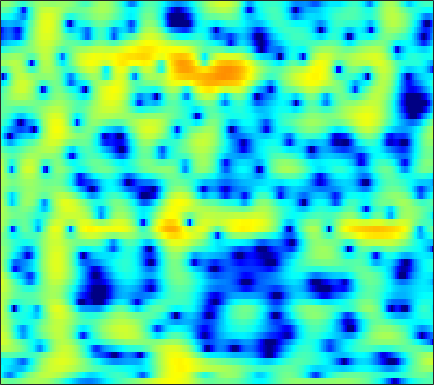

The table this chart was drawn from, first rows:
0.20615, -0.25111, -0.77482, -1.1512, -1.3141, -1.356, -1.2132, -1.0079, -0.64583, -0.23398, 0.18724, 0.49006, 0.85559, 1.1604, 1.3412, 1.5172, 1.6262, 1.6536, 1.62, 1.5021, 1.2984, 1.0895, 0.73161, 0.27758
-5.66, -7.205, -9.396, -11.25, -11.78, -10.89, -9.055, -7.618, -5.876, -4.374, -3.085, -2.237, -1.239, -0.3729, 0.1993, 0.8682, 1.433, 1.79, 2.182, 2.478, 2.678, 2.765, 2.798, 2.737
-5.335, -5.851, -6.519, -7.149, -7.596, -8.149, -8.64, -8.94, -9.169, -9.067, -8.503, -7.772, -6.504, -5.073, -3.991, -2.615, -1.369, -0.5278, 0.4624, 1.308, 2.018, 2.46, 2.937, 3.295
-6.594, -6.302, -6.175, -6.325, -6.616, -7.263, -8.241, -9.196, -10.74, -12.28, -12.86, -12.1, -10.01, -7.699, -6.093, -4.218, -2.625, -1.589, -0.392, 0.6314, 1.509, 2.078, 2.727, 3.257
-2.55, -2.229, -1.968, -1.874, -1.893, -2.027, -2.254, -2.463, -2.757, -3.024, -3.222, -3.305, -3.334, -3.26, -3.14, -2.898, -2.547, -2.209, -1.67, -1.023, -0.2968, 0.2771, 1.039, 1.748
2.386, 2.326, 2.184, 1.959, 1.736, 1.371, 0.9395, 0.5736, 0.02864, -0.5884, -1.286, -1.866, -2.752, -3.819, -4.796, -6.423, -8.477, -10.18, -11.53, -10.04, -7.126, -5.054, -2.733, -0.9078
3.877, 3.593, 3.125, 2.544, 2.039, 1.29, 0.479, -0.1489, -0.9857, -1.792, -2.539, -3.054, -3.716, -4.393, -4.956, -5.8, -6.686, -7.244, -7.454, -6.72, -5.207, -3.891, -2.208, -0.7376
3.896, 3.415, 2.599, 1.551, 0.6004, -0.9191, -2.765, -4.382, -6.792, -9.091, -10.18, -9.726, -8.226, -6.648, -5.619, -4.477, -3.525, -2.889, -2.08, -1.278, -0.4753, 0.1242, 0.872, 1.535
3.191, 2.672, 1.783, 0.6653, -0.3323, -1.91, -3.804, -5.437, -7.822, -10.04, -10.9, -10.23, -8.476, -6.688, -5.495, -4.104, -2.916, -2.122, -1.17, -0.3084, 0.4661, 0.9966, 1.621, 2.133
2.639, 2.125, 1.304, 0.3769, -0.3754, -1.412, -2.429, -3.14, -3.955, -4.569, -4.943, -5.068, -5.04, -4.823, -4.565, -4.093, -3.493, -2.951, -2.131, -1.234, -0.3274, 0.3271, 1.126, 1.794
2.973, 2.217, 1.01, -0.3777, -1.473, -2.805, -3.81, -4.28, -4.548, -4.58, -4.612, -4.738, -5.12, -5.78, -6.487, -7.575, -8.282, -7.931, -6.217, -3.936, -1.782, -0.4176, 1.076, 2.215
3.272, 2.158, 0.1512, -2.693, -5.663, -12.12, -29.79, -15.19, -8.966, -6.146, -4.727, -4.236, -4.225, -4.886, -5.86, -7.806, -9.932, -10.01, -7.217, -3.893, -1.221, 0.3638, 1.985, 3.147
2.722, 1.988, 0.7865, -0.6029, -1.698, -2.994, -3.81, -4.016, -3.809, -3.37, -2.964, -2.725, -2.53, -2.452, -2.416, -2.32, -2.101, -1.79, -1.164, -0.3466, 0.5157, 1.129, 1.84, 2.368
2.776, 2.346, 1.676, 0.9404, 0.3785, -0.3159, -0.9266, -1.316, -1.73, -2.026, -2.213, -2.294, -2.312, -2.235, -2.106, -1.842, -1.471, -1.131, -0.6216, -0.0875, 0.4456, 0.8039, 1.199, 1.454
3.53, 3.071, 2.372, 1.602, 0.9985, 0.1638, -0.669, -1.285, -2.097, -2.862, -3.526, -3.939, -4.295, -4.363, -4.2, -3.719, -2.986, -2.344, -1.448, -0.5984, 0.168, 0.6606, 1.182, 1.529
4.125, 3.448, 2.451, 1.369, 0.5118, -0.6848, -1.914, -2.856, -4.171, -5.617, -7.293, -8.732, -10.83, -12.3, -11.96, -9.664, -6.935, -5.091, -3.008, -1.3, 0.05242, 0.8714, 1.718, 2.309
3.578, 2.534, 0.975, -0.7426, -2.089, -3.83, -5.441, -6.466, -7.616, -8.721, -10.03, -11.26, -13.42, -15.28, -14.72, -11.44, -7.88, -5.636, -3.169, -1.191, 0.402, 1.364, 2.375, 3.102
2.277, 0.8275, -1.513, -4.441, -7.138, -11.66, -16.67, -17.34, -14.68, -12.48, -11.12, -10.39, -9.579, -8.677, -7.819, -6.398, -4.758, -3.485, -1.798, -0.2646, 1.079, 1.94, 2.885, 3.589
1.652, 0.3107, -1.801, -4.347, -6.539, -9.556, -12.1, -12.9, -12.68, -12.04, -11.44, -11.05, -10.33, -9.262, -8.214, -6.515, -4.703, -3.357, -1.669, -0.1159, 1.218, 2.073, 3.002, 3.686
1.649, 0.7787, -0.5461, -2.013, -3.165, -4.68, -6.246, -7.372, -8.871, -10.6, -12.91, -15.37, -19.39, -18.24, -14.15, -9.701, -6.395, -4.393, -2.182, -0.4118, 1.032, 1.923, 2.872, 3.555
1.144, 0.6233, -0.2079, -1.151, -1.932, -3.039, -4.128, -5.038, -6.315, -7.749, -9.315, -10.51, -11.6, -11.13, -9.79, -7.431, -5.157, -3.623, -1.807, -0.288, 0.9748, 1.762, 2.608, 3.231
0.2901, -0.09262, -0.7557, -1.532, -2.15, -2.946, -3.582, -4.005, -4.495, -4.847, -5.069, -5.16, -5.124, -4.823, -4.411, -3.693, -2.81, -2.051, -1.062, -0.01653, 0.9678, 1.631, 2.377, 2.94
0.4139, -0.1943, -1.387, -2.934, -4.109, -5.37, -5.789, -5.389, -4.545, -3.728, -3.166, -2.864, -2.647, -2.612, -2.627, -2.67, -2.537, -2.227, -1.496, -0.4673, 0.7111, 1.574, 2.58, 3.327
1.863, 0.9657, -0.9568, -4.009, -7.58, -16.56, -14.31, -8.705, -4.773, -2.644, -1.553, -1.217, -1.292, -1.992, -3.011, -5.079, -8.22, -10.61, -8.849, -4.556, -1.224, 0.6418, 2.496, 3.751
2.02, 1.468, 0.4943, -0.685, -1.503, -2.318, -2.654, -2.419, -1.929, -1.448, -1.161, -1.185, -1.589, -2.417, -3.389, -5.074, -7.002, -7.859, -7.188, -5.046, -2.758, -1.231, 0.4511, 1.742
2.043, 1.649, 1.053, 0.4262, -0.01213, -0.436, -0.6813, -0.7675, -0.7941, -0.826, -0.8901, -1.016, -1.346, -1.833, -2.31, -3.036, -3.695, -4.147, -4.308, -4.098, -3.488, -2.798, -1.689, -0.482
2.544, 1.883, 0.9059, -0.01669, -0.6234, -1.129, -1.204, -1.093, -0.7442, -0.3676, -0.1391, -0.07859, -0.1783, -0.5507, -0.9917, -1.841, -3.025, -4.144, -5.998, -7.869, -8.532, -7.512, -5.016, -2.533
2.595, 1.316, -0.8876, -3.807, -6.344, -8.594, -6.915, -4.721, -2.364, -0.6918, 0.3875, 0.874, 1.155, 1.036, 0.7017, -0.1017, -1.385, -2.696, -5.304, -8.8, -11.18, -9.181, -5.165, -2.061
1.804, 0.575, -1.504, -4.126, -6.269, -7.964, -6.673, -4.861, -2.685, -1.067, 0.05968, 0.6434, 1.08, 1.22, 1.129, 0.7857, 0.2526, -0.2039, -0.8739, -1.394, -1.53, -1.337, -0.7399, 0.05495
1.588, 0.9455, 0.03433, -0.8183, -1.294, -1.679, -1.676, -1.419, -0.8968, -0.3336, 0.1775, 0.483, 0.7664, 0.901, 0.8934, 0.7672, 0.5381, 0.3203, 0.08394, -0.1348, -0.2497, -0.2559, -0.1642, -0.01188
1.887, 1.414, 0.7759, 0.1907, -0.142, -0.39, -0.3986, -0.2692, 0.01104, 0.3706, 0.7284, 0.9311, 1.12, 1.15, 1.087, 0.8853, 0.5605, 0.2496, -0.1717, -0.5322, -0.8025, -0.9064, -0.9274, -0.8433
2.541, 1.742, 0.566, -0.5537, -1.236, -1.6, -1.306, -0.7994, 0.06653, 0.9209, 1.608, 1.993, 2.272, 2.285, 2.113, 1.63, 0.8736, 0.1409, -1.065, -2.277, -3.149, -3.352, -2.979, -2.202
3.16, 1.725, -0.871, -4.662, -9.064, -13.37, -7.184, -3.828, -0.7485, 1.257, 2.545, 3.208, 3.681, 3.775, 3.564, 2.883, 1.682, 0.3949, -2.222, -6.572, -15.76, -18.98, -8.238, -3.913
2.289, 1.144, -0.6627, -2.672, -4.047, -4.718, -3.766, -2.505, -0.8038, 0.6237, 1.719, 2.297, 2.796, 2.976, 2.898, 2.507, 1.738, 0.9749, -0.3651, -1.84, -2.97, -3.197, -2.619, -1.612
0.8579, 0.1995, -0.6743, -1.417, -1.782, -2.019, -1.913, -1.569, -0.9896, -0.3566, 0.2964, 0.7028, 1.161, 1.445, 1.571, 1.615, 1.531, 1.35, 1.123, 0.8696, 0.6788, 0.5971, 0.5672, 0.5485
-1.057, -1.733, -2.585, -3.273, -3.57, -3.712, -3.503, -3.198, -2.646, -2.027, -1.452, -1.009, -0.4897, -0.007882, 0.3132, 0.6976, 1.074, 1.313, 1.621, 1.889, 2.111, 2.24, 2.338, 2.314
-3.988, -5.345, -7.384, -9.261, -10.05, -9.643, -8.34, -7.373, -6.19, -5.17, -4.375, -3.856, -3.274, -2.692, -2.244, -1.585, -0.8391, -0.148, 0.7245, 1.591, 2.367, 2.857, 3.354, 3.659
-5.9, -7.947, -11.99, -18.67, -24.48, -17.86, -13.41, -11.72, -10.16, -9.229, -8.506, -8.204, -7.936, -7.926, -7.86, -7.287, -5.88, -4.425, -2.236, -0.2233, 1.451, 2.473, 3.534, 4.268
-4.413, -5.53, -7.246, -8.979, -10.17, -11.22, -12.28, -13.01, -13.94, -14.38, -13.87, -13.27, -12.96, -14.12, -16.78, -30.89, -17.12, -10.35, -5.311, -1.857, 0.6165, 2.025, 3.449, 4.433
-2.507, -3.104, -4.143, -5.385, -6.569, -8.359, -10.88, -13.44, -19.29, -28.03, -18.65, -14.98, -12.27, -10.77, -10.05, -8.96, -7.166, -5.427, -2.965, -0.7414, 1.121, 2.253, 3.453, 4.303
-1.565, -1.845, -2.384, -3.09, -3.785, -4.841, -6.001, -7.003, -8.013, -8.491, -8.189, -7.594, -6.617, -5.587, -4.804, -3.767, -2.641, -1.792, -0.6149, 0.5131, 1.55, 2.236, 2.993, 3.554
-1.425, -1.388, -1.414, -1.585, -1.724, -2.036, -2.39, -2.575, -2.836, -2.922, -2.901, -2.753, -2.465, -2.123, -1.835, -1.401, -0.9647, -0.5615, -0.05257, 0.4738, 1.004, 1.391, 1.855, 2.238
-1.689, -1.289, -0.8544, -0.5242, -0.3239, -0.1356, -0.02603, 0.04521, 0.07434, 0.08055, 0.06873, 0.0332, -0.03995, -0.145, -0.265, -0.4497, -0.6482, -0.7984, -0.8942, -0.8403, -0.6081, -0.3309, 0.1301, 0.5936
-2.209, -1.451, -0.5926, 0.1741, 0.6259, 1.193, 1.658, 1.871, 2.117, 2.196, 2.16, 2.012, 1.668, 1.146, 0.6196, -0.3127, -1.461, -2.527, -3.901, -4.811, -4.671, -3.926, -2.607, -1.392
-3.309, -2.482, -1.382, -0.2873, 0.5291, 1.487, 2.309, 2.79, 3.248, 3.488, 3.475, 3.324, 2.889, 2.149, 1.373, -0.05618, -2.085, -4.3, -8.874, -19.96, -15.72, -9.232, -4.963, -2.568
-6.967, -6.865, -5.533, -3.37, -1.722, 0.145, 1.553, 2.392, 3.106, 3.506, 3.581, 3.475, 3.125, 2.527, 1.938, 0.9767, -0.2326, -1.16, -2.502, -3.364, -3.367, -2.833, -1.862, -1.033
-13.12, -20.05, -12.32, -6.173, -3.344, -0.7359, 0.9447, 1.819, 2.508, 2.762, 2.711, 2.467, 2.002, 1.499, 1.142, 0.7724, 0.4909, 0.4389, 0.3831, 0.4013, 0.4982, 0.6047, 0.6889, 0.6423
-2.328, -2.515, -2.054, -1.036, -0.06753, 0.9958, 1.808, 2.143, 2.275, 1.977, 1.248, 0.414, -1.044, -2.504, -3.206, -3.043, -1.835, -0.9262, 0.2817, 1.119, 1.634, 1.802, 1.76, 1.426
1.314, 1.299, 1.445, 1.744, 2.017, 2.307, 2.475, 2.41, 2.14, 1.472, 0.2347, -1.151, -4.132, -9.485, -18.11, -11.96, -5.143, -2.378, 0.003788, 1.425, 2.162, 2.342, 2.152, 1.471
-0.06469, 0.1061, 0.3819, 0.703, 0.8398, 1.058, 1.187, 1.199, 1.075, 0.7716, 0.2076, -0.3429, -1.156, -1.912, -2.102, -1.687, -0.645, 0.326, 1.439, 2.254, 2.648, 2.667, 2.303, 1.426
-4.974, -4.406, -3.742, -3.225, -2.873, -2.49, -2.182, -1.916, -1.661, -1.396, -1.077, -0.859, -0.4904, -0.08673, 0.2707, 0.8431, 1.52, 1.946, 2.497, 2.881, 3.05, 3.007, 2.688, 2.07
-11.01, -9.936, -8.852, -8.122, -7.649, -7.353, -7.143, -6.916, -6.343, -5.414, -4.203, -3.232, -1.996, -0.7848, 0.02333, 1.018, 1.858, 2.401, 2.971, 3.35, 3.539, 3.538, 3.353, 2.976
-15.86, -14.38, -12.84, -11.98, -12.01, -12.68, -14.22, -15.83, -15.82, -12.57, -8.986, -6.644, -4.107, -2.068, -0.7659, 0.6667, 1.812, 2.557, 3.298, 3.812, 4.087, 4.144, 4.034, 3.71
-18.25, -15.52, -13.36, -12.44, -12.52, -13.36, -15.33, -17.01, -17.78, -14.13, -10.13, -7.64, -4.905, -2.682, -1.229, 0.4185, 1.806, 2.62, 3.51, 4.138, 4.497, 4.601, 4.508, 4.144
-10.68, -10.07, -9.438, -9.132, -9.034, -9.277, -9.617, -9.976, -9.823, -9.212, -8.109, -6.951, -5.16, -3.211, -1.805, -0.06171, 1.423, 2.35, 3.352, 4.066, 4.508, 4.656, 4.603, 4.263
-4.763, -4.813, -4.932, -5.166, -5.446, -6.062, -6.914, -7.772, -9.128, -10.67, -11.53, -10.86, -8.246, -5.325, -3.352, -1.143, 0.6037, 1.69, 2.778, 3.546, 4.03, 4.214, 4.242, 4.034
-1.337, -1.446, -1.669, -2.052, -2.531, -3.354, -4.579, -5.746, -8.123, -11.8, -16.89, -15.96, -10.09, -5.871, -3.65, -1.404, 0.2561, 1.163, 2.079, 2.692, 3.051, 3.191, 3.237, 3.141
0.4123, 0.4792, 0.4362, 0.2245, -0.04807, -0.5537, -1.242, -1.885, -2.755, -3.529, -3.889, -3.77, -3.043, -2.002, -1.19, -0.2347, 0.4861, 0.8714, 1.182, 1.283, 1.228, 1.131, 0.9808, 0.8706
